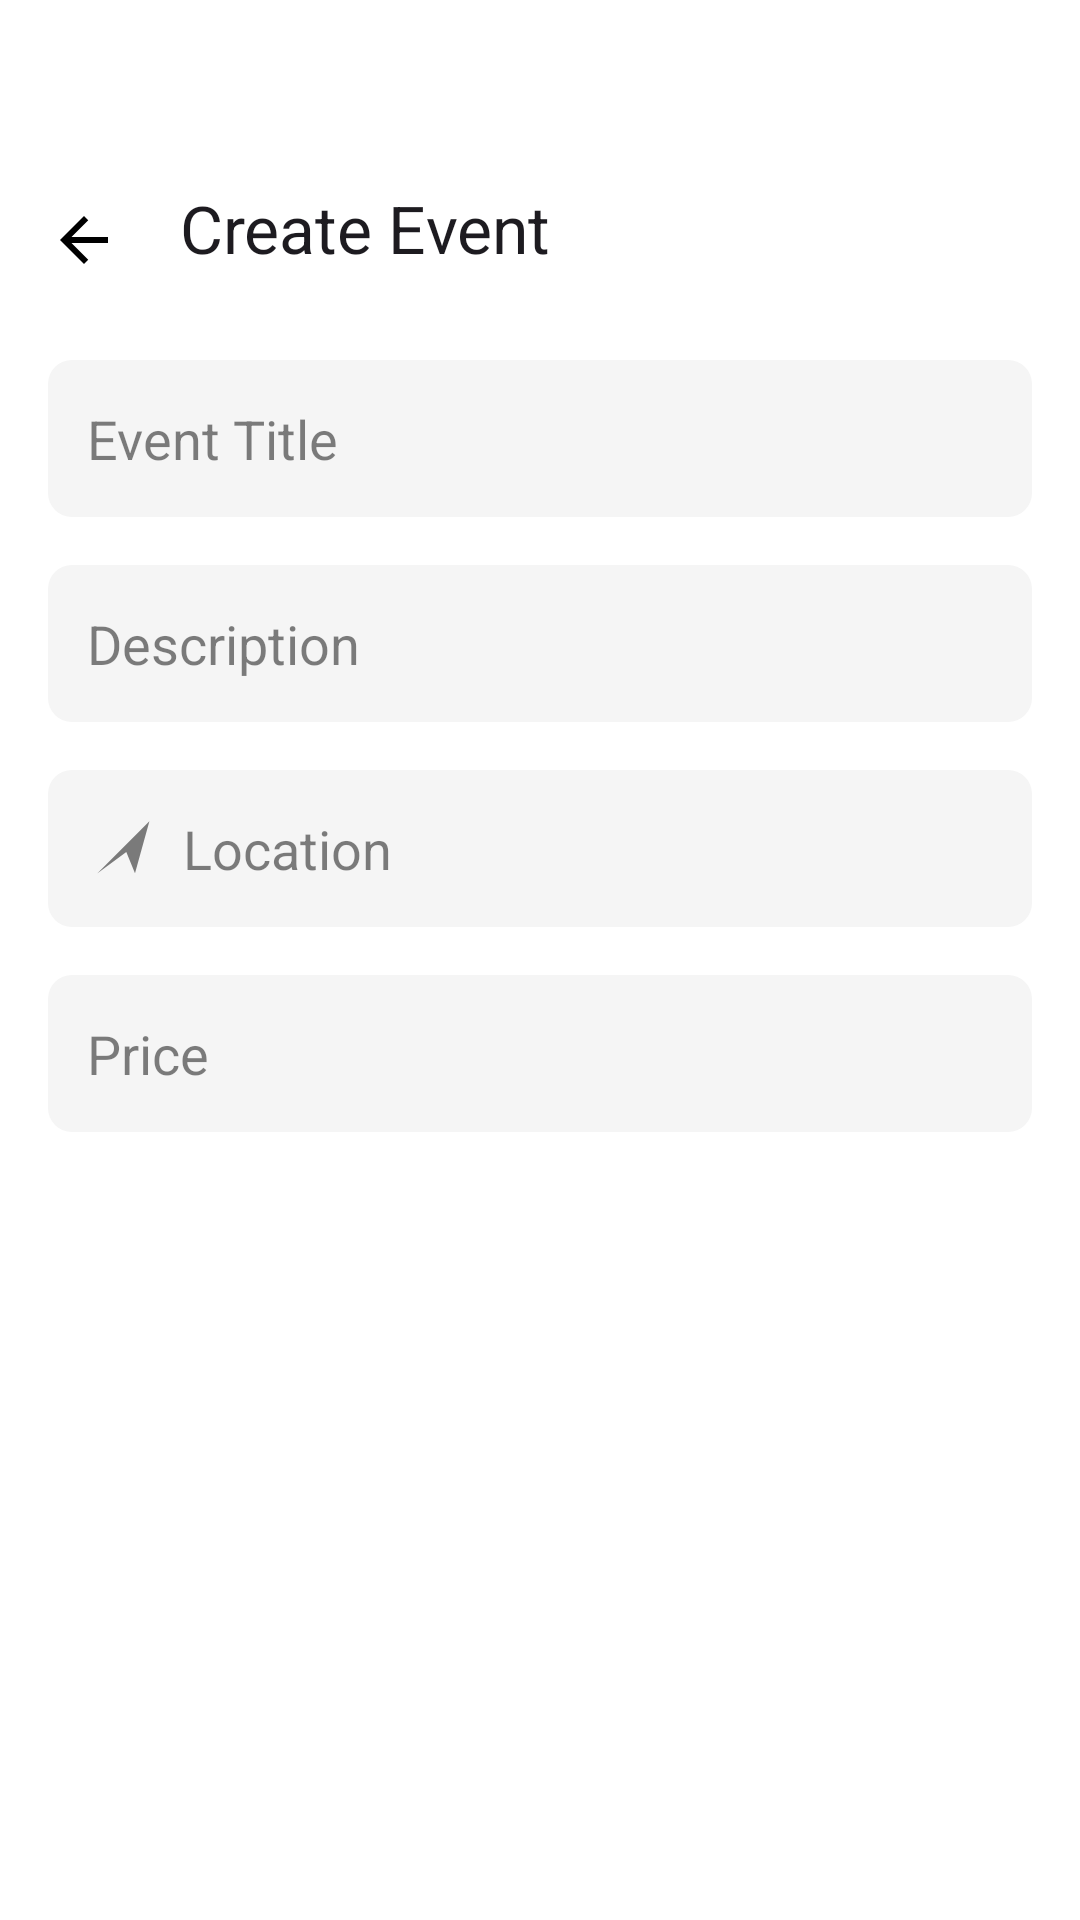

Here is an Android app screen rendered from its layout file. Give the layout XML and the strings, colors and styles it references.
<!-- AndroidManifest.xml: application theme Theme.EventLotteryApp -->
<!-- res/layout/fragment_create_event_step1.xml -->
<?xml version="1.0" encoding="utf-8"?>
<LinearLayout xmlns:android="http://schemas.android.com/apk/res/android"
    xmlns:app="http://schemas.android.com/apk/res-auto"
    android:layout_width="match_parent"
    android:layout_height="match_parent"
    android:orientation="vertical"
    android:background="#FFFFFF">

    <androidx.appcompat.widget.Toolbar
        android:id="@+id/toolbar"
        android:layout_width="match_parent"
        android:layout_height="wrap_content"
        android:minHeight="?attr/actionBarSize"
        android:paddingTop="@dimen/status_bar_padding"
        app:title="Create Event"
        app:navigationIcon="@drawable/ic_arrow_back" />

    <EditText
        android:id="@+id/event_title_edit_text"
        android:layout_width="match_parent"
        android:layout_height="wrap_content"
        android:layout_marginStart="16dp"
        android:layout_marginEnd="16dp"
        android:layout_marginTop="16dp"
        android:background="@drawable/edit_text_custom_bg"
        android:hint="Event Title"
        android:paddingStart="13dp"
        android:paddingTop="14dp"
        android:paddingEnd="13dp"
        android:paddingBottom="14dp"
        android:textColorHint="#80000000" />

    <EditText
        android:id="@+id/event_description_edit_text"
        android:layout_width="match_parent"
        android:layout_height="wrap_content"
        android:layout_marginStart="16dp"
        android:layout_marginEnd="16dp"
        android:layout_marginTop="16dp"
        android:background="@drawable/edit_text_custom_bg"
        android:hint="Description"
        android:paddingStart="13dp"
        android:paddingTop="14dp"
        android:paddingEnd="13dp"
        android:paddingBottom="14dp"
        android:textColorHint="#80000000" />

    <EditText
        android:id="@+id/event_location_edit_text"
        android:layout_width="match_parent"
        android:layout_height="wrap_content"
        android:layout_marginStart="16dp"
        android:layout_marginEnd="16dp"
        android:layout_marginTop="16dp"
        android:background="@drawable/edit_text_custom_bg"
        android:drawableStart="@drawable/ic_location"
        android:drawablePadding="8dp"
        android:hint="Location"
        android:paddingStart="13dp"
        android:paddingTop="14dp"
        android:paddingEnd="13dp"
        android:paddingBottom="14dp"
        android:textColorHint="#80000000" />

    <EditText
        android:id="@+id/event_price_edit_text"
        android:layout_width="match_parent"
        android:layout_height="wrap_content"
        android:layout_marginStart="16dp"
        android:layout_marginEnd="16dp"
        android:layout_marginTop="16dp"
        android:background="@drawable/edit_text_custom_bg"
        android:hint="Price"
        android:inputType="numberDecimal"
        android:paddingStart="13dp"
        android:paddingTop="14dp"
        android:paddingEnd="13dp"
        android:paddingBottom="14dp"
        android:textColorHint="#80000000" />

</LinearLayout>
<!-- resources referenced by this layout -->
<resources>
  <dimen name="status_bar_padding">48dp</dimen>
  <!-- drawable edit_text_custom_bg (drawable) -->
  <?xml version="1.0" encoding="utf-8"?>
  <shape xmlns:android="http://schemas.android.com/apk/res/android"
      android:shape="rectangle">
      <solid android:color="@color/opaque_light_grey" />
      <corners android:radius="8dp" />
          </shape>
  <!-- drawable ic_arrow_back (drawable) -->
  <vector xmlns:android="http://schemas.android.com/apk/res/android"
      android:width="24dp"
      android:height="24dp"
      android:viewportWidth="24"
      android:viewportHeight="24">
    <path
        android:fillColor="#000000"
        android:pathData="M20,11H7.83l5.59,-5.59L12,4l-8,8 8,8 1.41,-1.41L7.83,13H20v-2z" />
  </vector>
  <!-- drawable ic_location (drawable) -->
  <vector xmlns:android="http://schemas.android.com/apk/res/android"
      android:width="24dp"
      android:height="24dp"
      android:viewportWidth="24"
      android:viewportHeight="24">
    <path
        android:fillColor="#80000000"      android:pathData="M3.4,20.5l17.4,-17.4 -4.8,17.3 -2.9,-7.1z" />
  </vector>
  <style name="Theme.EventLotteryApp" parent="Base.Theme.EventLotteryApp" />
  <color name="opaque_light_grey">#F5F5F5</color>
  <style name="Base.Theme.EventLotteryApp" parent="Theme.Material3.DayNight.NoActionBar">
          
          <item name="colorPrimary">@color/selected_tab_color</item>
  
          
          <item name="colorOnPrimary">@color/white</item>
          <item name="colorOnSurfaceVariant">@color/unselected_tab_color</item>
  
          
          <item name="android:navigationBarColor">@color/white</item>
          <item name="android:windowLightNavigationBar">true</item>
  
      </style>
  <color name="selected_tab_color">#4E3CDB</color>
  <color name="white">#FFFFFFFF</color>
  <color name="unselected_tab_color">#888888</color>
</resources>
